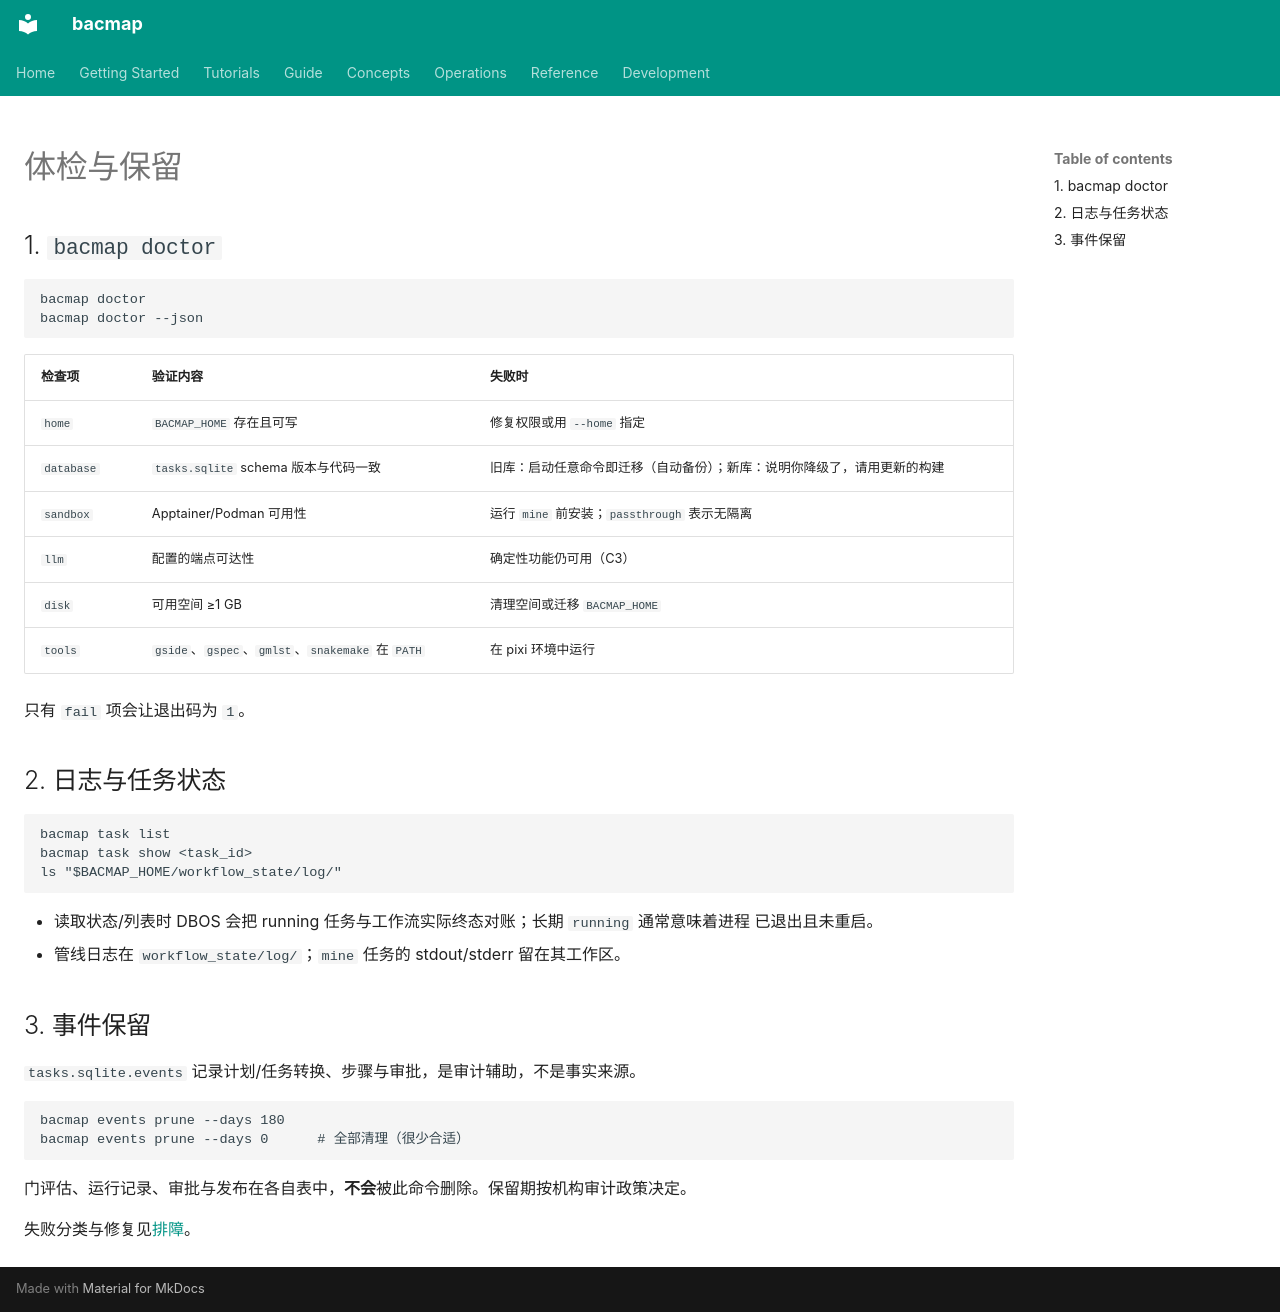

repository: indexofire/bacmap · page: operations/health.zh/index.html · generator: mkdocs

# 体检与保留

## 1. `bacmap doctor`

```bash
bacmap doctor
bacmap doctor --json
```

| 检查项 | 验证内容 | 失败时 |
|---|---|---|
| `home` | `BACMAP_HOME` 存在且可写 | 修复权限或用 `--home` 指定 |
| `database` | `tasks.sqlite` schema 版本与代码一致 | 旧库：启动任意命令即迁移（自动备份）；新库：说明你降级了，请用更新的构建 |
| `sandbox` | Apptainer/Podman 可用性 | 运行 `mine` 前安装；`passthrough` 表示无隔离 |
| `llm` | 配置的端点可达性 | 确定性功能仍可用（C3） |
| `disk` | 可用空间 ≥1 GB | 清理空间或迁移 `BACMAP_HOME` |
| `tools` | `gside`、`gspec`、`gmlst`、`snakemake` 在 `PATH` | 在 pixi 环境中运行 |

只有 `fail` 项会让退出码为 `1`。

## 2. 日志与任务状态

```bash
bacmap task list
bacmap task show <task_id>
ls "$BACMAP_HOME/workflow_state/log/"
```

- 读取状态/列表时 DBOS 会把 running 任务与工作流实际终态对账；长期 `running` 通常意味着进程
  已退出且未重启。
- 管线日志在 `workflow_state/log/`；`mine` 任务的 stdout/stderr 留在其工作区。

## 3. 事件保留

`tasks.sqlite.events` 记录计划/任务转换、步骤与审批，是审计辅助，不是事实来源。

```bash
bacmap events prune --days 180
bacmap events prune --days 0      # 全部清理（很少合适）
```

门评估、运行记录、审批与发布在各自表中，**不会**被此命令删除。保留期按机构审计政策决定。

失败分类与修复见[排障](troubleshooting.zh.md)。
